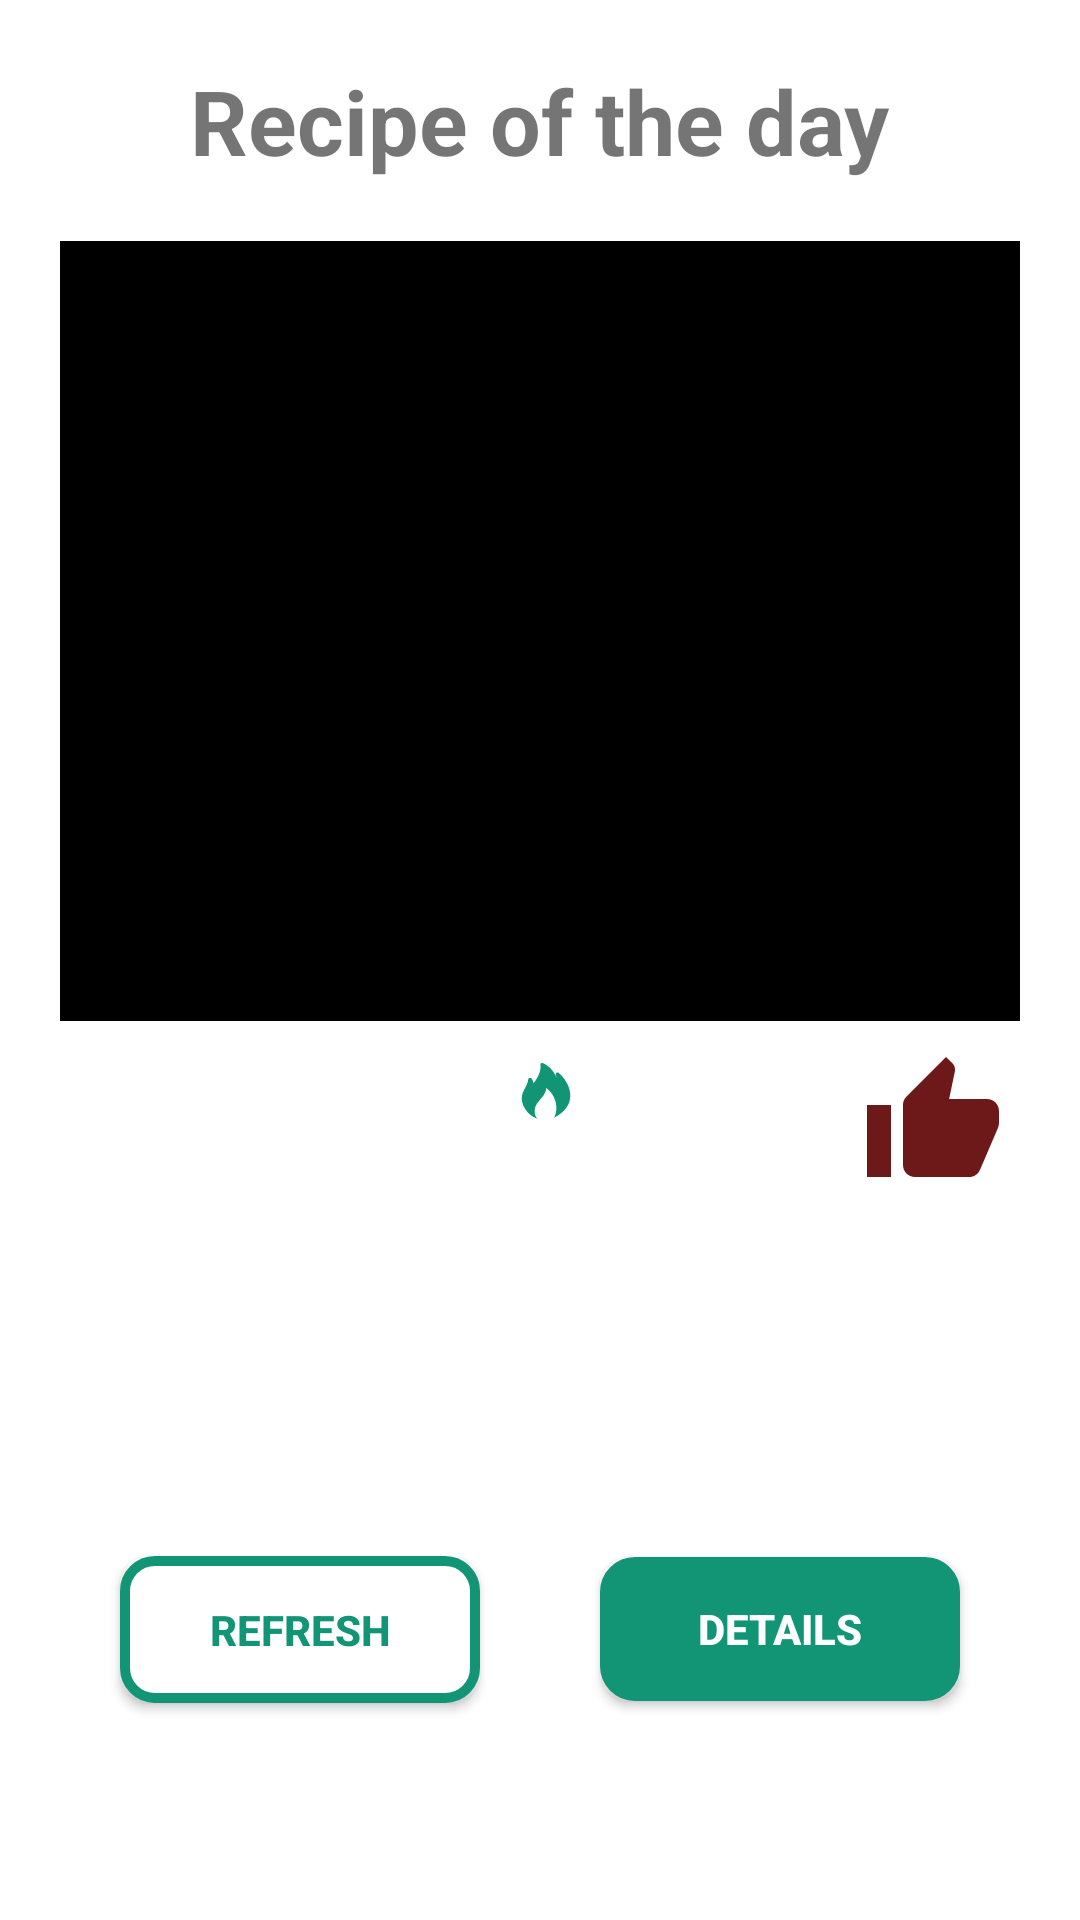

This screen was rendered from an Android layout file. Write that file and the resources it references.
<!-- AndroidManifest.xml: application theme Theme.Reciplan -->
<!-- res/layout/fragment_daily.xml -->
<?xml version="1.0" encoding="utf-8"?>
<androidx.constraintlayout.widget.ConstraintLayout xmlns:android="http://schemas.android.com/apk/res/android"
    android:layout_width="match_parent"
    android:layout_height="match_parent"
    xmlns:app="http://schemas.android.com/apk/res-auto"
    xmlns:tools="http://schemas.android.com/tools"
    android:background="?attr/colorPrimaryVariant"
    tools:context=".ui.daily.DailyFragment">
    <TextView
        android:id="@+id/dailyText"
        android:layout_width="wrap_content"
        android:layout_height="wrap_content"
        android:textSize="30sp"
        android:textStyle="bold"
        android:layout_marginVertical="20dp"
        android:text="@string/daily_heading"
        app:layout_constraintTop_toTopOf="parent"
        app:layout_constraintStart_toStartOf="parent"
        app:layout_constraintEnd_toEndOf="parent"/>
    <ImageView
        android:id="@+id/imageDisplay"
        android:layout_width="match_parent"
        android:layout_height="260dp"
        android:scaleType="centerCrop"
        android:layout_marginVertical="20dp"
        android:layout_marginHorizontal="20dp"
        android:background="@color/black"
        app:layout_constraintTop_toBottomOf="@+id/dailyText"
        app:layout_constraintStart_toStartOf="parent"
        app:layout_constraintEnd_toEndOf="parent"
        android:contentDescription="@string/todo" />

    <TextView
        android:id="@+id/calorieValue"
        android:layout_width="wrap_content"
        android:layout_height="wrap_content"
        android:layout_marginVertical="10dp"
        android:layout_marginTop="8dp"
        android:textSize="20sp"
        app:drawableStartCompat="@drawable/calorie_text"
        app:layout_constraintEnd_toEndOf="parent"
        app:layout_constraintHorizontal_bias="0.506"
        app:layout_constraintStart_toStartOf="parent"
        app:layout_constraintTop_toBottomOf="@+id/imageDisplay" />

    <CheckBox
        android:id="@+id/dailyLikeBtn"
        android:layout_width="48dp"
        android:layout_height="48dp"
        android:layout_marginTop="10dp"
        android:layout_marginEnd="25dp"
        android:button="@null"
        android:background="@drawable/like_heart_icon"
        android:contentDescription="@string/like_description"
        app:layout_constraintEnd_toEndOf="parent"
        app:layout_constraintTop_toBottomOf="@+id/imageDisplay"
        tools:ignore="RedundantDescriptionCheck" />
    <TextView
        android:id="@+id/dailyHeading"
        android:layout_width="wrap_content"
        android:layout_height="wrap_content"
        android:ellipsize="end"
        android:singleLine="true"
        android:textStyle="bold"
        android:textSize="16sp"
        android:layout_marginTop="10dp"
        android:layout_marginHorizontal="20dp"
        app:layout_constraintTop_toBottomOf="@+id/calorieValue"
        app:layout_constraintStart_toStartOf="parent"
        app:layout_constraintEnd_toStartOf="@id/dailyLikeBtn"/>
    <TextView
        android:id="@+id/dailySummary"
        android:layout_width="match_parent"
        android:layout_height="80dp"
        android:scrollbars="vertical"
        android:singleLine="false"
        android:layout_marginHorizontal="20dp"
        android:layout_marginTop="10dp"
        app:layout_constraintTop_toBottomOf="@+id/dailyHeading"
        app:layout_constraintStart_toStartOf="parent"
        app:layout_constraintEnd_toEndOf="parent"/>

    <Button
        android:id="@+id/dailyRefreshBtn"
        android:minWidth="120dp"
        android:layout_width="wrap_content"
        android:layout_height="wrap_content"
        android:button="@null"
        android:background="@drawable/btn"
        android:padding="15dp"
        android:gravity="center_horizontal"
        android:text="@string/refresh"
        android:textColor="@color/default_color"
        android:textStyle="bold"
        app:layout_constraintEnd_toStartOf="@+id/detailBtn"
        app:layout_constraintStart_toStartOf="parent"
        app:layout_constraintTop_toTopOf="@+id/detailBtn"
        app:layout_constraintBottom_toBottomOf="@id/detailBtn"/>

    <Button
        android:id="@+id/detailBtn"
        android:layout_width="wrap_content"
        android:minWidth="120dp"
        android:layout_height="wrap_content"
        android:text="@string/details"
        android:textColor="@color/white"
        android:textStyle="bold"
        android:background="@drawable/btn"
        android:backgroundTint="@color/default_color"
        android:layout_marginTop="20dp"
        android:padding="10dp"
        app:layout_constraintTop_toBottomOf="@+id/dailySummary"
        app:layout_constraintStart_toEndOf="@+id/dailyRefreshBtn"
        app:layout_constraintEnd_toEndOf="parent"/>

</androidx.constraintlayout.widget.ConstraintLayout>
<!-- resources referenced by this layout -->
<resources>
  <color name="black">#FF000000</color>
  <color name="default_color">#129575</color>
  <color name="white">#FFFFFFFF</color>
  <!-- drawable btn (drawable) -->
  <?xml version="1.0" encoding="utf-8"?>
  <selector xmlns:android="http://schemas.android.com/apk/res/android">
      <item android:state_pressed="true" android:drawable="@drawable/btn_choose"/>
      <item android:state_selected="true" android:drawable="@drawable/btn_choose"/>
      <item android:state_focused="true" android:drawable="@drawable/btn_choose"/>
      <item android:state_checked="true" android:drawable="@drawable/btn_choose"/>
      <item android:drawable="@drawable/btn_border" />
  </selector>
  <!-- drawable calorie_text (drawable) -->
  <?xml version="1.0" encoding="utf-8"?>
  <layer-list xmlns:android="http://schemas.android.com/apk/res/android">
      <item
          android:width="20dp"
          android:height="20dp"
          android:drawable="@drawable/ic_hot_fill"/>
  </layer-list>
  <!-- drawable like_heart_icon (drawable) -->
  <?xml version="1.0" encoding="utf-8"?>
  <selector xmlns:android="http://schemas.android.com/apk/res/android">
      <item android:drawable="@drawable/ic_like" android:state_checked="false"/>
      <item android:drawable="@drawable/ic_like_fill" android:state_checked="true"/>
  </selector>
  <string name="daily_heading">Recipe of the day</string>
  <string name="details">Details</string>
  <string name="like_description">click to like or dislike</string>
  <string name="refresh">Refresh</string>
  <string name="todo">TODO</string>
  <style name="Theme.Reciplan" parent="Theme.MaterialComponents.DayNight.NoActionBar.Bridge">
          
          <item name="colorPrimary">#129575</item>
          <item name="colorPrimaryVariant">#FFFFFF</item>
          <item name="colorOnPrimary">#129575</item>
          
          <item name="colorSecondary">#F0F0F0</item>
          <item name="colorSecondaryVariant">@color/black</item>
          <item name="colorOnSecondary">@color/default_color</item>
          
          <item name="android:statusBarColor">?attr/colorPrimary</item>
          
      </style>
  <!-- drawable btn_choose (drawable) -->
  <?xml version="1.0" encoding="utf-8"?>
  <selector xmlns:android="http://schemas.android.com/apk/res/android">
      <item>
          <shape android:shape="rectangle">
              <stroke android:width="10px" android:color="@color/default_color"/>
              <corners android:radius="10dp"/>
              <solid android:color="@color/default_color"/>
          </shape>
      </item>
  </selector>
  <!-- drawable btn_border (drawable) -->
  <?xml version="1.0" encoding="utf-8"?>
  <selector xmlns:android="http://schemas.android.com/apk/res/android">
      <item>
          <shape android:shape="rectangle">
              <stroke android:width="10px" android:color="?attr/colorPrimary"/>
              <corners android:radius="10dp"/>
              <solid android:color="?attr/colorPrimaryVariant"/>
          </shape>
      </item>
  </selector>
  <!-- drawable ic_like (drawable) -->
  <vector android:height="24dp" android:tint="#6D1919"
      android:viewportHeight="24" android:viewportWidth="24"
      android:width="24dp" xmlns:android="http://schemas.android.com/apk/res/android">
      <path android:fillColor="@android:color/white" android:pathData="M1,21h4L5,9L1,9v12zM23,10c0,-1.1 -0.9,-2 -2,-2h-6.31l0.95,-4.57 0.03,-0.32c0,-0.41 -0.17,-0.79 -0.44,-1.06L14.17,1 7.59,7.59C7.22,7.95 7,8.45 7,9v10c0,1.1 0.9,2 2,2h9c0.83,0 1.54,-0.5 1.84,-1.22l3.02,-7.05c0.09,-0.23 0.14,-0.47 0.14,-0.73v-2z"/>
  </vector>
</resources>
